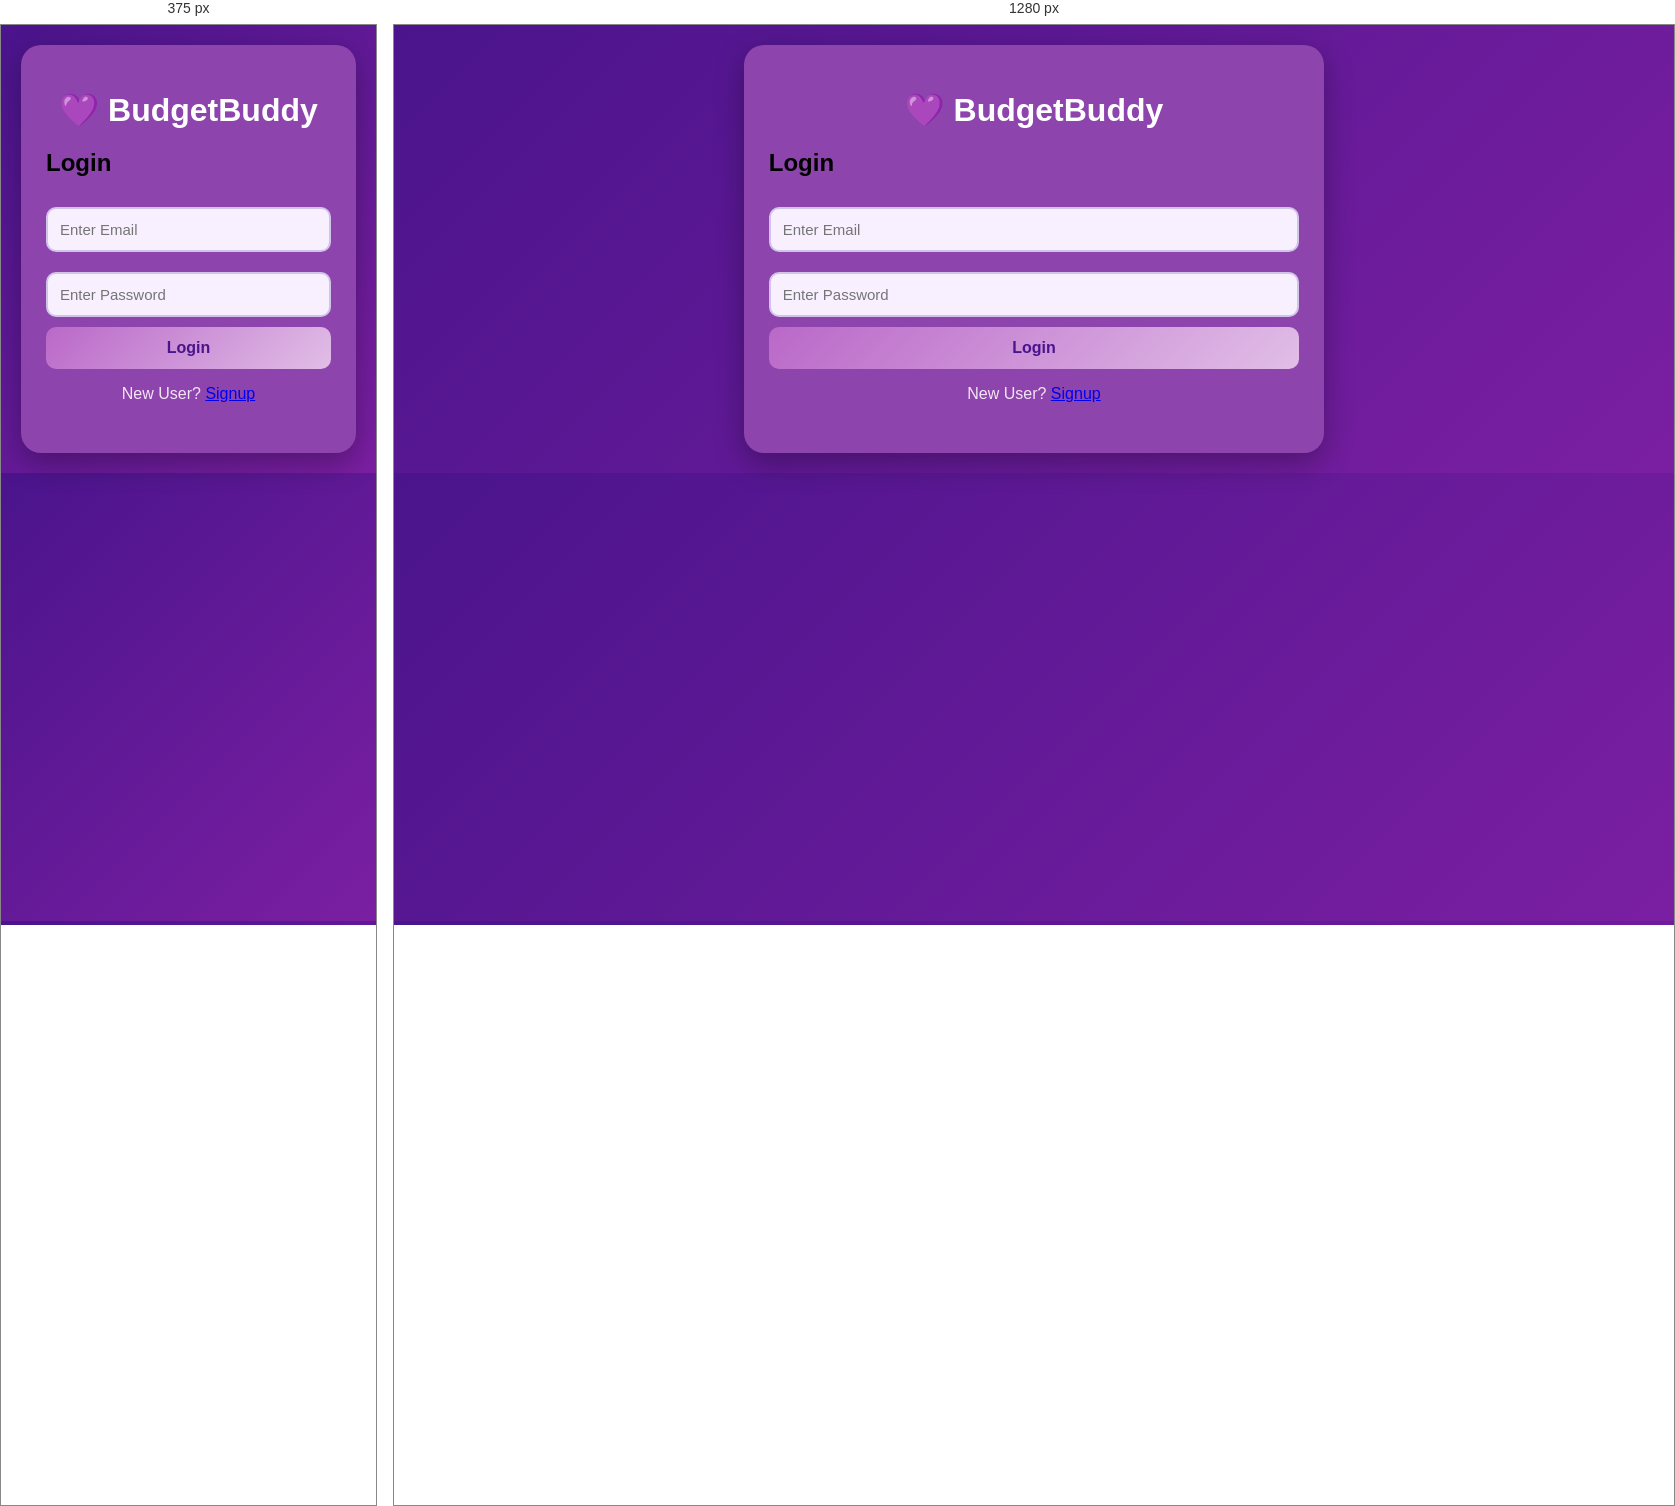
Rendered at 375 px and 1280 px, left to right.

<!-- file: login.html -->
<!DOCTYPE html>
<html>
<head>
    <title>BudgetBuddy Login</title>
    <link rel="stylesheet" href="style.css">
</head>
<body>

<div class="container">

    <h1>💜 BudgetBuddy</h1>
    <h2>Login</h2>

    <input type="email" id="email" placeholder="Enter Email">

    <input type="password" id="password" placeholder="Enter Password">

    <button onclick="login()">Login</button>

    <p>
        New User?
        <a href="signup.html">Signup</a>
    </p>

</div>

<script>

function login(){

    let email =
    document.getElementById("email").value;

    let password =
    document.getElementById("password").value;

    fetch("http://localhost:5000/login",{

        method:"POST",

        headers:{
            "Content-Type":"application/json"
        },

        body:JSON.stringify({
            email,
            password
        })

    })

    .then(res=>res.json())

    .then(data=>{

        if(data.message==="Login Successful"){

           if(data.message==="Login Successful"){

    localStorage.setItem("loggedIn","true");

    localStorage.setItem(
        "userId",
        data.userId
    );

    localStorage.setItem(
        "userEmail",
        email
    );

    window.location.href="index.html";
}

            window.location.href=
            "index.html";

        }else{

            alert(data.message);
        }

    })

    .catch(err=>{
        alert("Server Error");
    });
}

</script>

</body>
</html>

/* @media block from style.css */
@media(max-width:768px){

    .dashboard{
        flex-direction: column;
    }

    .container{
        width: 95%;
    }

    table{
        font-size: 14px;
    }
}